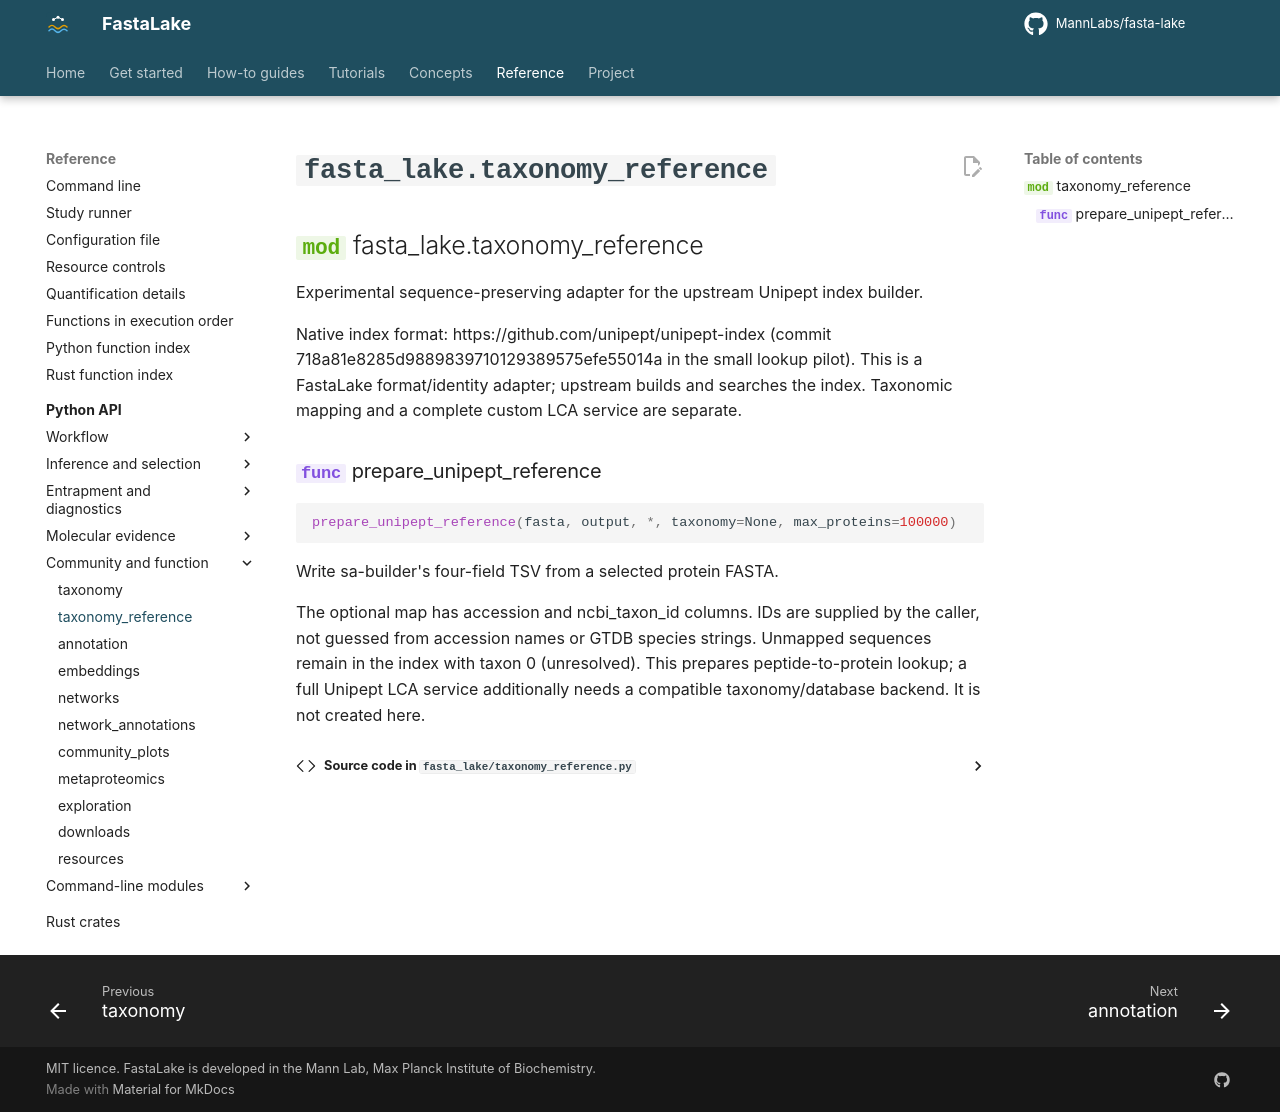

repository: MannLabs/fasta-lake · page: reference/api/taxonomy_reference/index.html · generator: mkdocs

# `fasta_lake.taxonomy_reference`

::: fasta_lake.taxonomy_reference
